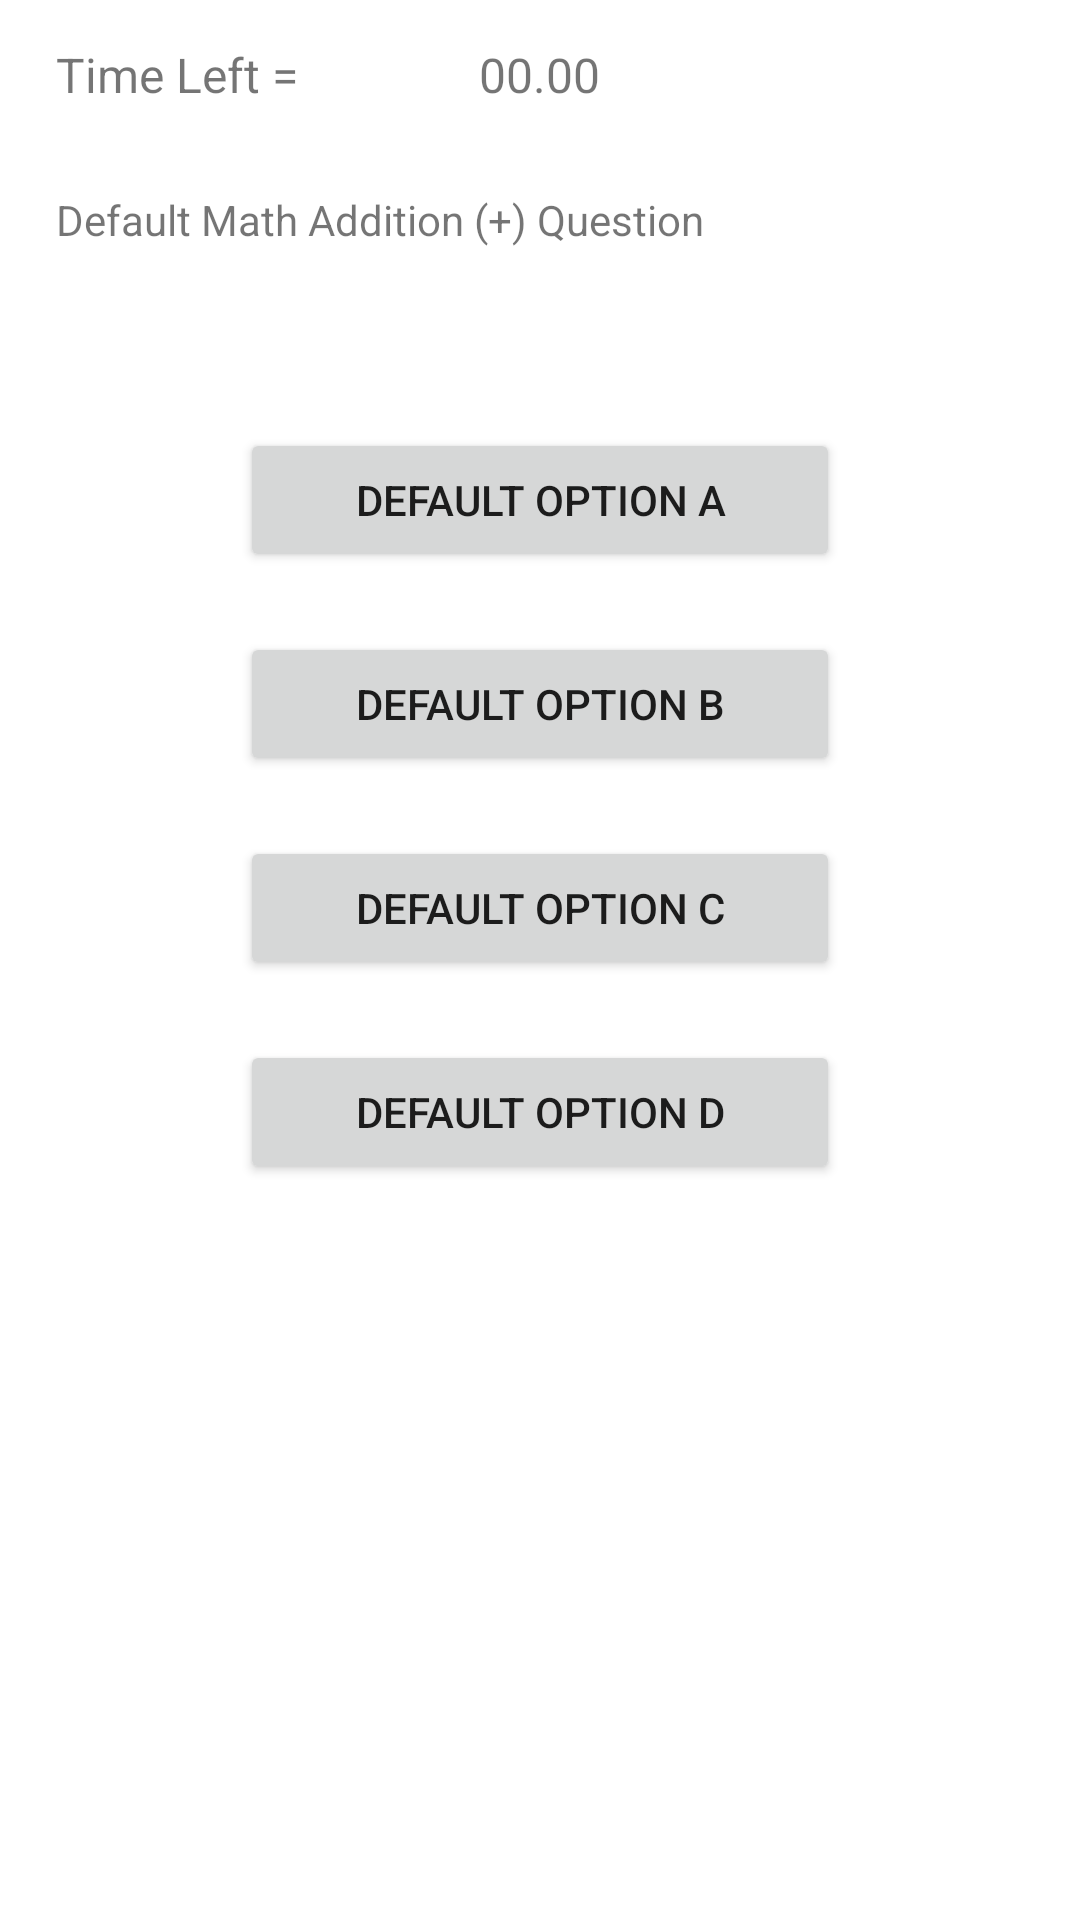

Produce the Android XML layout that renders to this screen, including the resource entries it uses.
<!-- AndroidManifest.xml: application theme AppTheme -->
<!-- res/layout/activity_add_question_fragment.xml -->
<RelativeLayout xmlns:android="http://schemas.android.com/apk/res/android"
    xmlns:tools="http://schemas.android.com/tools"
    android:layout_width="match_parent"
    android:layout_height="match_parent"
    android:paddingBottom="@dimen/activity_vertical_margin"
    android:paddingLeft="@dimen/activity_horizontal_margin"
    android:paddingRight="@dimen/activity_horizontal_margin"
    android:paddingTop="@dimen/activity_vertical_margin"
    tools:context="com.bgomes.mathgame.AddQuestionFragment" >

    <TextView
        android:id="@+id/timerLabelTextView"
        android:layout_width="wrap_content"
        android:layout_height="wrap_content"
        android:layout_alignParentLeft="true"
        android:layout_alignParentTop="true"
        android:layout_marginLeft="19dp"
        android:layout_marginTop="14dp"
        android:text="@string/timerLabel"
        android:textAppearance="?android:attr/textAppearanceSmall"
        android:textSize="16sp" />

    <TextView
        android:id="@+id/timerTextView"
        android:layout_width="wrap_content"
        android:layout_height="wrap_content"
        android:layout_alignBaseline="@+id/timerLabelTextView"
        android:layout_alignBottom="@+id/timerLabelTextView"
        android:layout_centerHorizontal="true"
        android:text="@string/timer"
        android:textAppearance="?android:attr/textAppearanceSmall"
        android:textSize="16sp" />

    <TextView
        android:id="@+id/mathQuestionTextView"
        android:layout_width="wrap_content"
        android:layout_height="wrap_content"
        android:layout_alignLeft="@+id/timerLabelTextView"
        android:layout_below="@+id/timerLabelTextView"
        android:layout_marginTop="28dp"
        android:text="@string/mathQuestion" />

    <Button
        android:id="@+id/choiceAButton"
        style="?android:attr/buttonStyleSmall"
        android:layout_width="200dp"
        android:layout_height="wrap_content"
        android:layout_below="@+id/mathQuestionTextView"
        android:layout_centerHorizontal="true"
        android:layout_marginTop="60dp"
        android:text="@string/optionA" />

    <Button
        android:id="@+id/choiceDButton"
        style="?android:attr/buttonStyleSmall"
        android:layout_width="200dp"
        android:layout_height="wrap_content"
        android:layout_alignLeft="@+id/choiceCButton"
        android:layout_below="@+id/choiceCButton"
        android:layout_marginTop="20dp"
        android:text="@string/optionD" />

    <Button
        android:id="@+id/choiceCButton"
        style="?android:attr/buttonStyleSmall"
        android:layout_width="200dp"
        android:layout_height="wrap_content"
        android:layout_alignLeft="@+id/choiceBButton"
        android:layout_below="@+id/choiceBButton"
        android:layout_marginTop="20dp"
        android:text="@string/optionC" />

    <Button
        android:id="@+id/choiceBButton"
        style="?android:attr/buttonStyleSmall"
        android:layout_width="200dp"
        android:layout_height="wrap_content"
        android:layout_alignLeft="@+id/choiceAButton"
        android:layout_below="@+id/choiceAButton"
        android:layout_marginTop="20dp"
        android:text="@string/optionB" />

</RelativeLayout>
<!-- resources referenced by this layout -->
<resources>
  <string name="mathQuestion">Default Math Addition (+) Question</string>
  <string name="optionA">Default Option A</string>
  <string name="optionB">Default Option B</string>
  <string name="optionC">Default Option C</string>
  <string name="optionD">Default Option D</string>
  <string name="timer">00.00</string>
  <string name="timerLabel">Time Left =</string>
</resources>
